Image classification data set "hand_gestures_data" (abhishekjagtap1/Control_MountainCar-v0_using_Hand_Gestures_Real_Time on GitHub). Class labels (3): move back, move forward, stop sign.

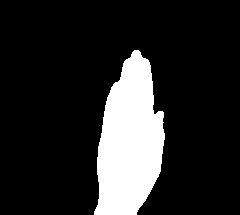
Label: move forward

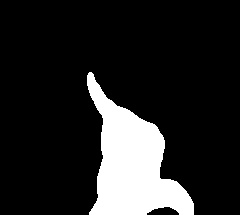
Label: stop sign

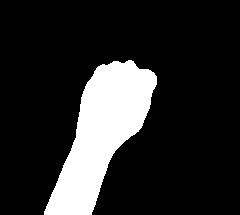
Label: move back

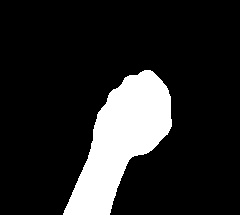
Label: move back

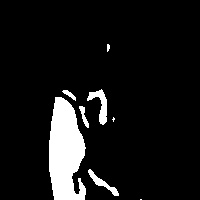
Label: stop sign

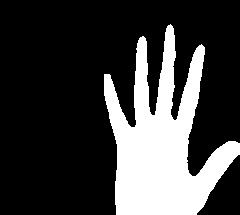
Label: move forward
